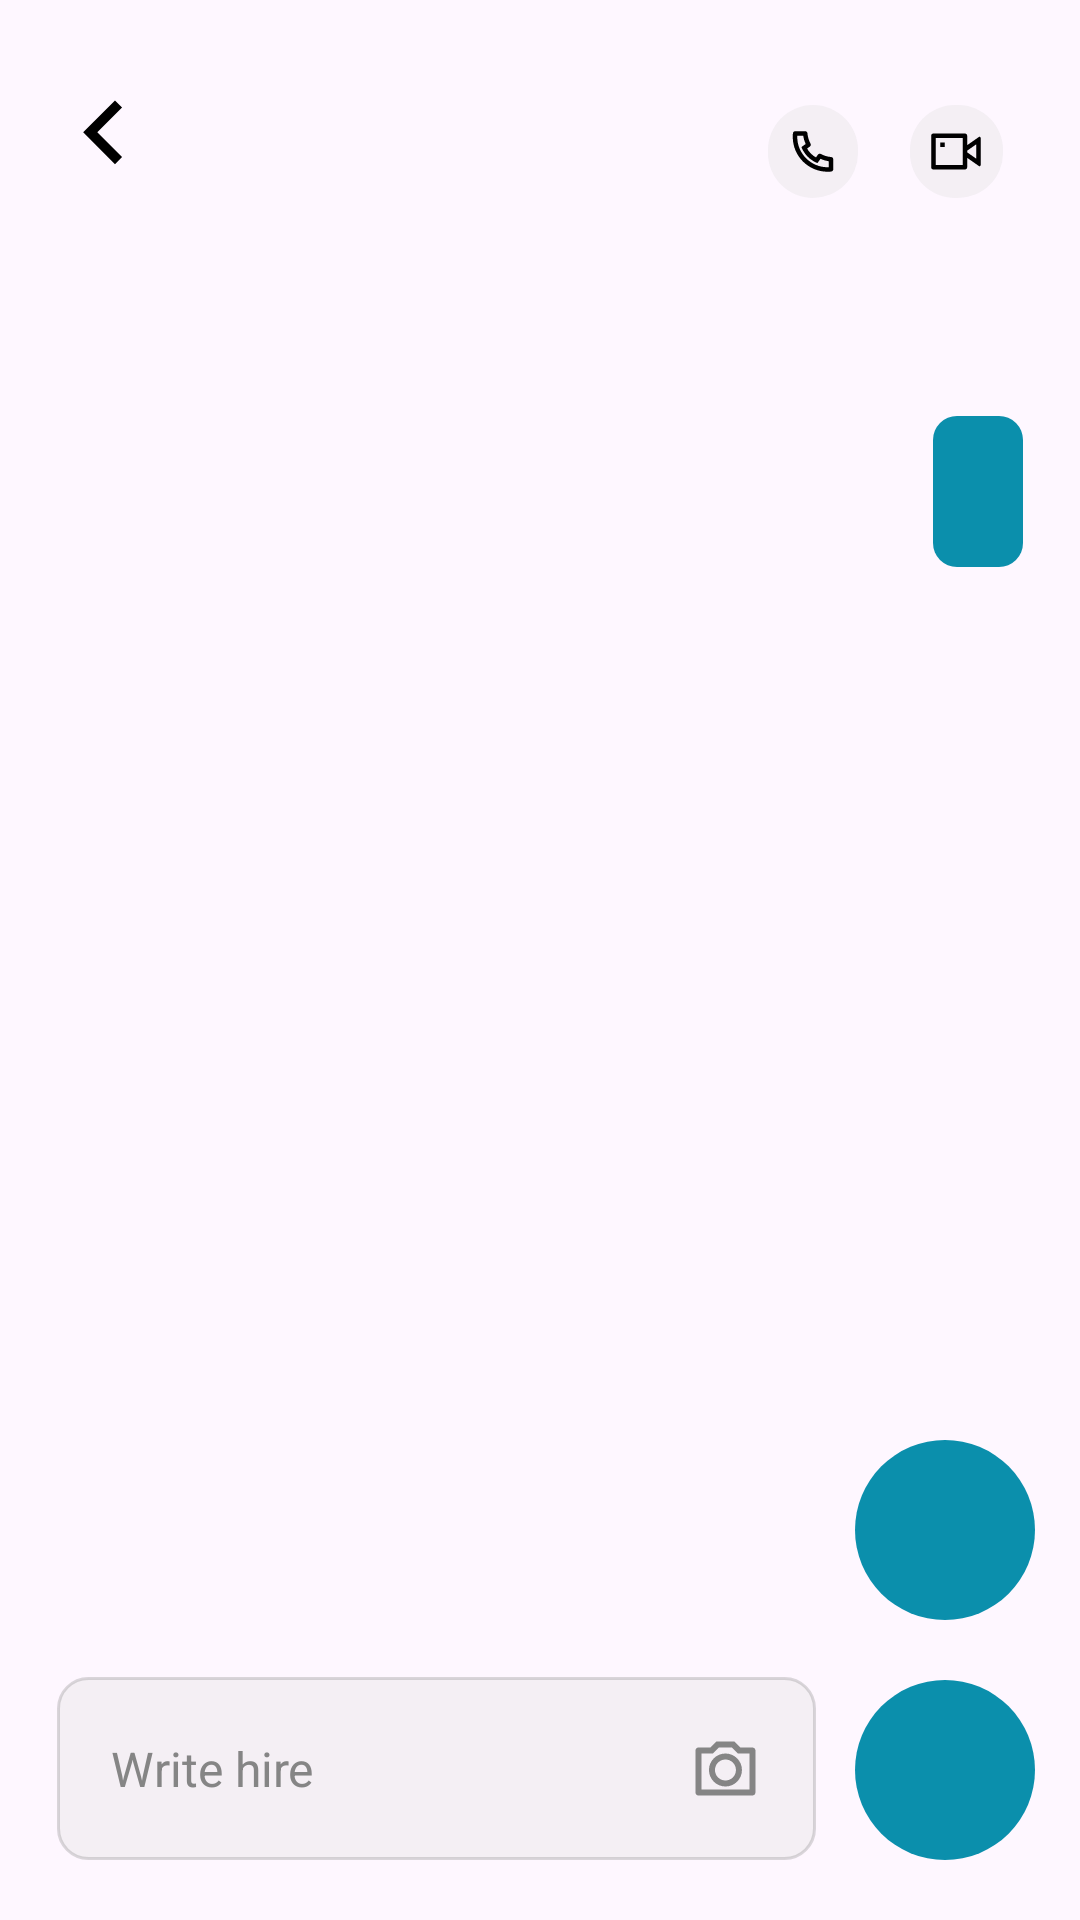

Reconstruct the res/layout file that produces this screen, plus the resources it refers to.
<!-- AndroidManifest.xml: application theme Theme.DoctorApp -->
<!-- res/layout/fragment_message_details.xml -->
<?xml version="1.0" encoding="utf-8"?>
<androidx.constraintlayout.widget.ConstraintLayout xmlns:android="http://schemas.android.com/apk/res/android"
    xmlns:app="http://schemas.android.com/apk/res-auto"
    xmlns:tools="http://schemas.android.com/tools"
    android:layout_width="match_parent"
    android:layout_height="match_parent"
    tools:context=".ui.main.messages.chatting.MessageDetailsFragment">

    <androidx.constraintlayout.widget.ConstraintLayout
        android:layout_width="match_parent"
        android:layout_height="match_parent"
app:layout_constraintTop_toTopOf="parent"
        app:layout_constraintStart_toStartOf="parent"
        android:orientation="vertical">


        <ImageView
            app:layout_constraintStart_toStartOf="parent"
            app:layout_constraintTop_toTopOf="parent"
            android:layout_marginStart="@dimen/back_vector_margin_start"
            android:layout_marginTop="@dimen/back_vector_margin_top"
            android:id="@+id/back_vector"
            android:layout_width="wrap_content"
            android:layout_height="wrap_content"
            android:src="@drawable/ic_vector_back"

            />

        <TextView
            android:id="@+id/dr_name"
            android:layout_width="match_parent"
            android:layout_height="wrap_content"
            android:layout_marginTop="@dimen/page_title_margin_top"
            android:fontFamily="@font/open_sans_bold"

            android:textAlignment="center"
            android:textColor="@color/color_primary"
            android:textSize="@dimen/text_large"
            app:layout_constraintStart_toEndOf="@id/back_vector"
            app:layout_constraintEnd_toStartOf="@id/phone_call_img"
            app:layout_constraintTop_toTopOf="parent"
            tools:text="Dr.Upul" />

        <ImageView
            android:id="@+id/phone_call_img"
            android:layout_width="wrap_content"
            android:layout_height="wrap_content"
            android:layout_marginTop="@dimen/phone_call_margin_top"
            android:layout_marginEnd="@dimen/phone_call_margin_end"
            android:background="@drawable/circular_background"
            android:padding="6dp"
            android:src="@drawable/ic_phone"
            app:layout_constraintEnd_toStartOf="@id/video_call_img"
            app:layout_constraintTop_toTopOf="parent" />

        <ImageView
            android:id="@+id/video_call_img"
            android:layout_width="wrap_content"
            android:layout_height="wrap_content"
            android:layout_gravity="end"
            android:layout_marginTop="@dimen/phone_call_margin_top"
            android:layout_marginEnd="@dimen/video_call_margin_end"
            android:background="@drawable/circular_background"
            android:padding="6dp"
            android:src="@drawable/ic_video"

            app:layout_constraintEnd_toEndOf="parent"
            app:layout_constraintTop_toTopOf="parent" />

        <androidx.recyclerview.widget.RecyclerView
            android:id="@+id/chatting_recycler_view"
            android:layout_width="match_parent"
            android:layout_height="wrap_content"
            android:layout_marginHorizontal="@dimen/message_card_margin_horizantal"
            android:layout_marginTop="@dimen/message_card_margin_top"
            app:layoutManager="androidx.recyclerview.widget.LinearLayoutManager"
            app:layout_constraintStart_toStartOf="parent"
            app:layout_constraintTop_toBottomOf="@id/dr_name" />

        <TextView
            android:id="@+id/user_message_text_view"
            android:layout_width="wrap_content"
            android:layout_height="wrap_content"
            android:layout_marginTop="@dimen/page_title_margin_top"
            android:layout_marginEnd="@dimen/message_card_margin_horizantal"
            android:background="@drawable/user_message_shape"
            android:fontFamily="@font/open_sans"
            android:paddingHorizontal="@dimen/chat_padding_horizontal"
            android:paddingVertical="@dimen/chat_padding_vertical"
            android:textAlignment="textEnd"
            android:textColor="@color/white"
            android:textSize="@dimen/message_size"
            app:layout_constraintEnd_toEndOf="parent"
            app:layout_constraintTop_toBottomOf="@id/chatting_recycler_view"
            tools:text="Rorem ipsum dolor sit  adipiscing elit." />

        <androidx.appcompat.widget.AppCompatEditText
            android:id="@+id/message_input_text"
            android:layout_width="0dp"
            android:layout_height="wrap_content"
            android:layout_marginStart="@dimen/message_input_margin_start"
            android:layout_marginEnd="@dimen/message_input_margin_end"
            android:layout_marginBottom="@dimen/text_input_margin_bottom"
            android:background="@drawable/rounded_input"
            android:drawableStart="@drawable/ic_emoji"
            android:drawableEnd="@drawable/ic_camera"
            android:drawablePadding="@dimen/message_drawable_padding"
            android:hint="@string/write_hire_hint"
            android:padding="18dp"
            android:textColorHint="@color/color_gray"
            android:textSize="@dimen/message_text_size"
            app:layout_constraintBottom_toBottomOf="parent"
            app:layout_constraintEnd_toStartOf="@id/send_msg_img"
            app:layout_constraintStart_toStartOf="parent"

            />

        <ImageView
            android:id="@+id/send_msg_img"
            android:layout_width="wrap_content"
            android:layout_height="wrap_content"
            android:layout_marginEnd="@dimen/send_message_margin_end"
            android:layout_marginBottom="@dimen/text_input_margin_bottom"
            android:background="@drawable/circular_image"
            android:padding="@dimen/send_padding"
            android:src="@drawable/ic_send"
            app:layout_constraintBottom_toBottomOf="parent"
            app:layout_constraintEnd_toEndOf="parent"
           />

        <ImageView
            android:id="@+id/voice_msg_img"
            android:layout_width="wrap_content"
            android:layout_height="wrap_content"
            android:layout_marginTop="@dimen/margin_medium"
            android:layout_marginEnd="@dimen/send_message_margin_end"
            android:layout_marginBottom="@dimen/text_input_margin_bottom"
            android:background="@drawable/circular_image"
            android:padding="@dimen/send_padding"
            android:src="@drawable/ic_voice"
            app:layout_constraintBottom_toTopOf="@id/send_msg_img"
            app:layout_constraintEnd_toEndOf="parent"
           />

    </androidx.constraintlayout.widget.ConstraintLayout>


</androidx.constraintlayout.widget.ConstraintLayout>
<!-- resources referenced by this layout -->
<resources>
  <color name="color_gray">#858585</color>
  <color name="color_primary">#0B8FAC</color>
  <color name="white">#FFFFFFFF</color>
  <dimen name="back_vector_margin_start">27dp</dimen>
  <dimen name="back_vector_margin_top">33dp</dimen>
  <dimen name="chat_padding_horizontal">14.89dp</dimen>
  <dimen name="chat_padding_vertical">15.69dp</dimen>
  <dimen name="margin_medium">22dp</dimen>
  <dimen name="message_card_margin_horizantal">19dp</dimen>
  <dimen name="message_card_margin_top">45.5dp</dimen>
  <dimen name="message_drawable_padding">15dp</dimen>
  <dimen name="message_input_margin_end">13dp</dimen>
  <dimen name="message_input_margin_start">19dp</dimen>
  <dimen name="message_size">14sp</dimen>
  <dimen name="message_text_size">16sp</dimen>
  <dimen name="page_title_margin_top">29dp</dimen>
  <dimen name="phone_call_margin_end">17.3dp</dimen>
  <dimen name="phone_call_margin_top">35dp</dimen>
  <dimen name="send_message_margin_end">15dp</dimen>
  <dimen name="send_padding">18dp</dimen>
  <dimen name="text_input_margin_bottom">20dp</dimen>
  <dimen name="text_large">26sp</dimen>
  <dimen name="video_call_margin_end">25.7dp</dimen>
  <!-- drawable circular_background (drawable) -->
  <?xml version="1.0" encoding="utf-8"?>
  <shape xmlns:android="http://schemas.android.com/apk/res/android"
      android:shape="rectangle">
      <corners android:radius="15dp" />
      <size android:width="30dp"
          android:height="30dp"/>
      <solid
          android:color="#4DD9D9D9"
          />
  
  </shape>
  <!-- drawable circular_image (drawable) -->
  <?xml version="1.0" encoding="utf-8"?>
  <shape xmlns:android="http://schemas.android.com/apk/res/android"
      android:shape="rectangle">
  
              <corners android:radius="30dp" />
              <size android:width="60dp"
                  android:height="60dp"/>
  
  
  <solid
      android:color="@color/color_primary"
      />
  
          </shape>
  <!-- drawable ic_vector_back (drawable) -->
  <vector xmlns:android="http://schemas.android.com/apk/res/android"
      android:width="14dp"
      android:height="22dp"
      android:viewportWidth="14"
      android:viewportHeight="22">
    <path
        android:pathData="M5.438,11.107L13.687,19.356L11.33,21.713L0.724,11.107L11.33,0.5L13.687,2.857L5.438,11.107Z"
        android:fillColor="#000000"/>
  </vector>
  <!-- drawable rounded_input (drawable) -->
  <?xml version="1.0" encoding="utf-8"?>
  <shape xmlns:android="http://schemas.android.com/apk/res/android"
      android:shape="rectangle">
  
      <corners android:radius="@dimen/radius_edit_text" />
  
      <stroke
          android:width="1dp"
          android:color="#4D858585" />
  
  
      <solid android:color="#4DD9D9D9" />
  
      <size android:height="@dimen/edit_text_height" />
  
  </shape>
  <!-- drawable user_message_shape (drawable) -->
  <?xml version="1.0" encoding="utf-8"?>
  <shape xmlns:android="http://schemas.android.com/apk/res/android"
      android:shape="rectangle">
      <corners android:radius="8dp" />
  
      <solid
          android:color="@color/color_primary"
          />
  
  </shape>
  <string name="write_hire_hint">Write hire</string>
  <style name="Theme.DoctorApp" parent="Base.Theme.DoctorApp" />
  <dimen name="radius_edit_text">10dp</dimen>
  <dimen name="edit_text_height">60dp</dimen>
  <style name="Base.Theme.DoctorApp" parent="Theme.Material3.DayNight.NoActionBar">
  
          
          
      </style>
</resources>
